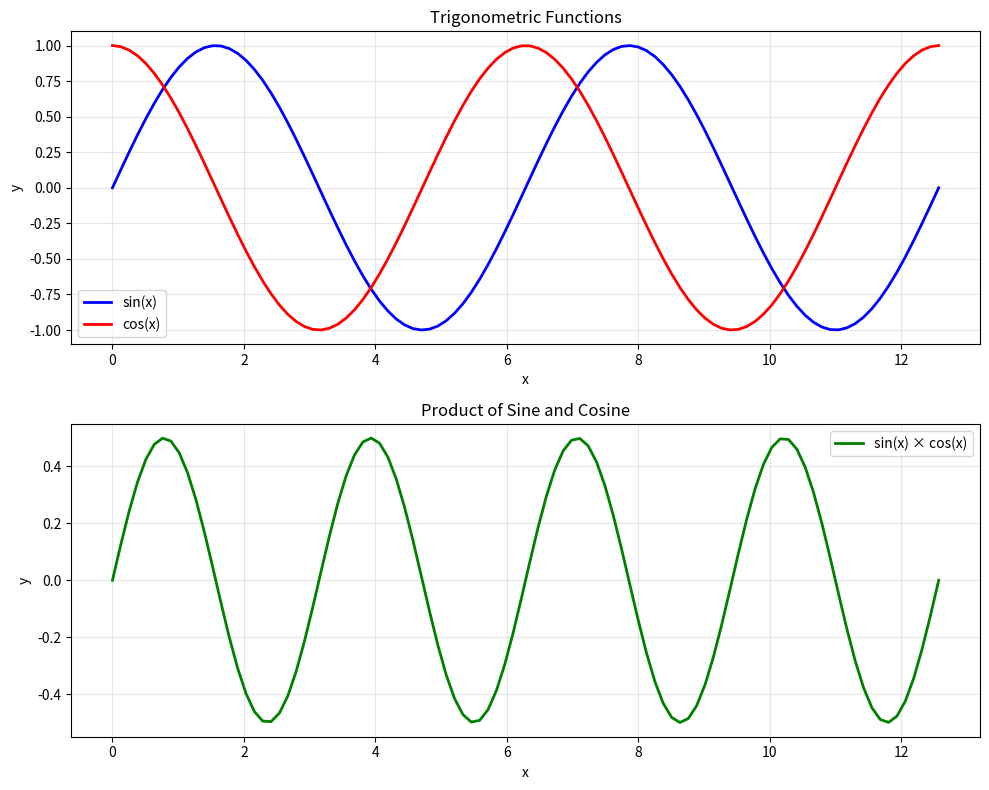

Python code for this plot:
"""
Basic Data Visualization
========================

This example demonstrates creating basic plots with interactive elements that will
work both in the static Gallery view and when launched in Marimo.
"""

import matplotlib.pyplot as plt
import numpy as np

# Create data
x = np.linspace(0, 4 * np.pi, 100)
y1 = np.sin(x)
y2 = np.cos(x)
y3 = np.sin(x) * np.cos(x)

# Create the plot
fig, (ax1, ax2) = plt.subplots(2, 1, figsize=(10, 8))

# First subplot - sine and cosine
ax1.plot(x, y1, 'b-', linewidth=2, label='sin(x)')
ax1.plot(x, y2, 'r-', linewidth=2, label='cos(x)')
ax1.set_title('Trigonometric Functions')
ax1.set_xlabel('x')
ax1.set_ylabel('y')
ax1.legend()
ax1.grid(True, alpha=0.3)

# Second subplot - product
ax2.plot(x, y3, 'g-', linewidth=2, label='sin(x) × cos(x)')
ax2.set_title('Product of Sine and Cosine')
ax2.set_xlabel('x')
ax2.set_ylabel('y')
ax2.legend()
ax2.grid(True, alpha=0.3)

plt.tight_layout()
plt.show()

# When this runs in Marimo, users could add interactive sliders to control
# frequency, amplitude, or phase of the waves
print("Interactive version available via 'launch marimo' button!")